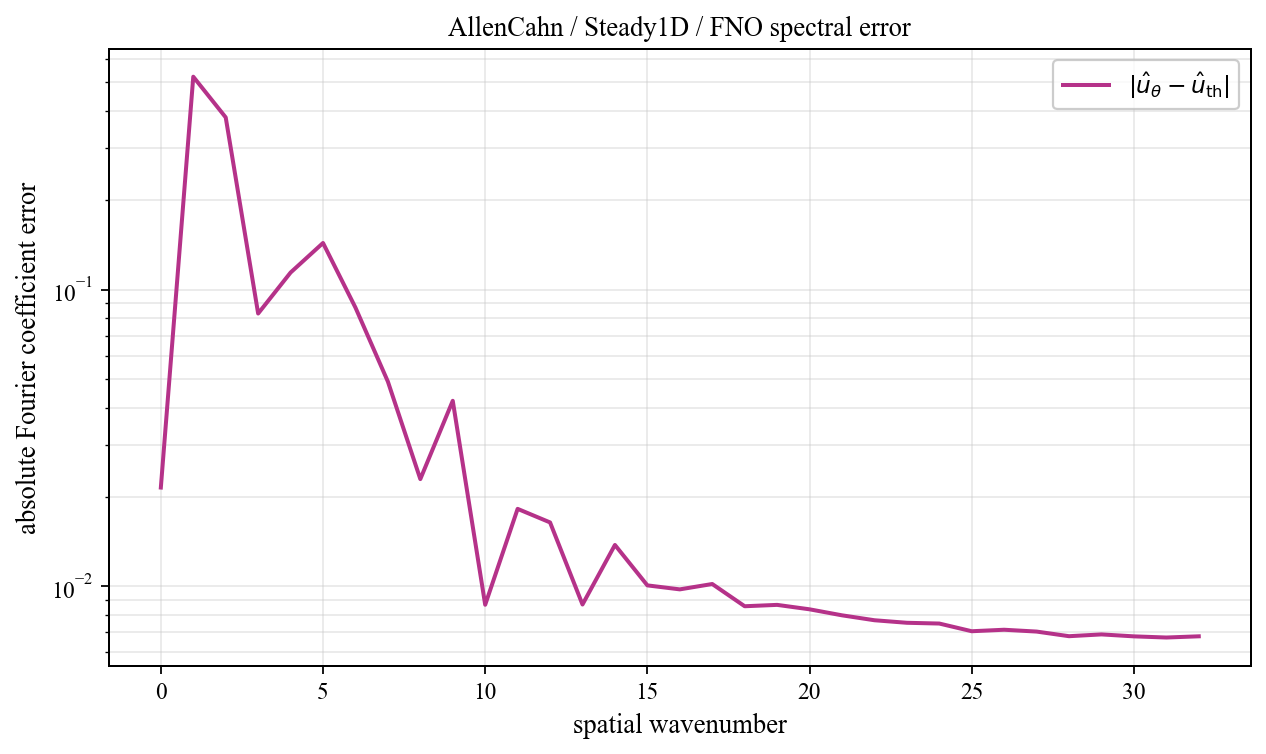

The table this chart was drawn from, first rows:
spatial_wavenumber, prediction_magnitude, theory_magnitude, absolute_coefficient_error
0, 0.429, 0.4506, 0.02153
1, 0.1939, 0.3667, 0.5225
2, 0.488, 0.3137, 0.3809
3, 0.06268, 0.02118, 0.08312
4, 0.118, 0.01217, 0.1143
5, 0.1364, 0.008508, 0.1437
6, 0.09316, 0.006543, 0.08705
7, 0.04984, 0.005331, 0.049
8, 0.02684, 0.004515, 0.02299
9, 0.04322, 0.00393, 0.04222
10, 0.006187, 0.003492, 0.008665
11, 0.01914, 0.003152, 0.01825
12, 0.01492, 0.002881, 0.01642
13, 0.007988, 0.002662, 0.008685
14, 0.0128, 0.00248, 0.01379
15, 0.00836, 0.002328, 0.01007
16, 0.008665, 0.0022, 0.009767
17, 0.00863, 0.002091, 0.01018
18, 0.007061, 0.001997, 0.008568
19, 0.00717, 0.001916, 0.008659
20, 0.006825, 0.001846, 0.008366
21, 0.00644, 0.001786, 0.007985
22, 0.006135, 0.001734, 0.007686
23, 0.006007, 0.001689, 0.007536
24, 0.005941, 0.001651, 0.007491
25, 0.005518, 0.001618, 0.007057
26, 0.005614, 0.001591, 0.007139
27, 0.005504, 0.001568, 0.007039
28, 0.005265, 0.00155, 0.00679
29, 0.005364, 0.001536, 0.006885
30, 0.00526, 0.001526, 0.006782
31, 0.005202, 0.001521, 0.006721
32, 0.005266, 0.001519, 0.006784
